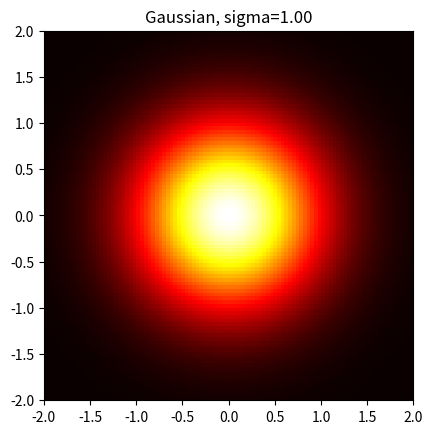

The matplotlib source for this figure:
import numpy as np
import matplotlib.pyplot as plt

t = 1.0
x = np.linspace(-2, 2, 100)
y = np.linspace(-2, 2, 100)
X, Y = np.meshgrid(x, y)
Z = np.exp(-t * (X**2 + Y**2))

fig, ax = plt.subplots()
ax.imshow(Z, extent=[-2, 2, -2, 2], cmap='hot', origin='lower')
ax.set_title(f"Gaussian, sigma={t:.2f}")

plt.show()
